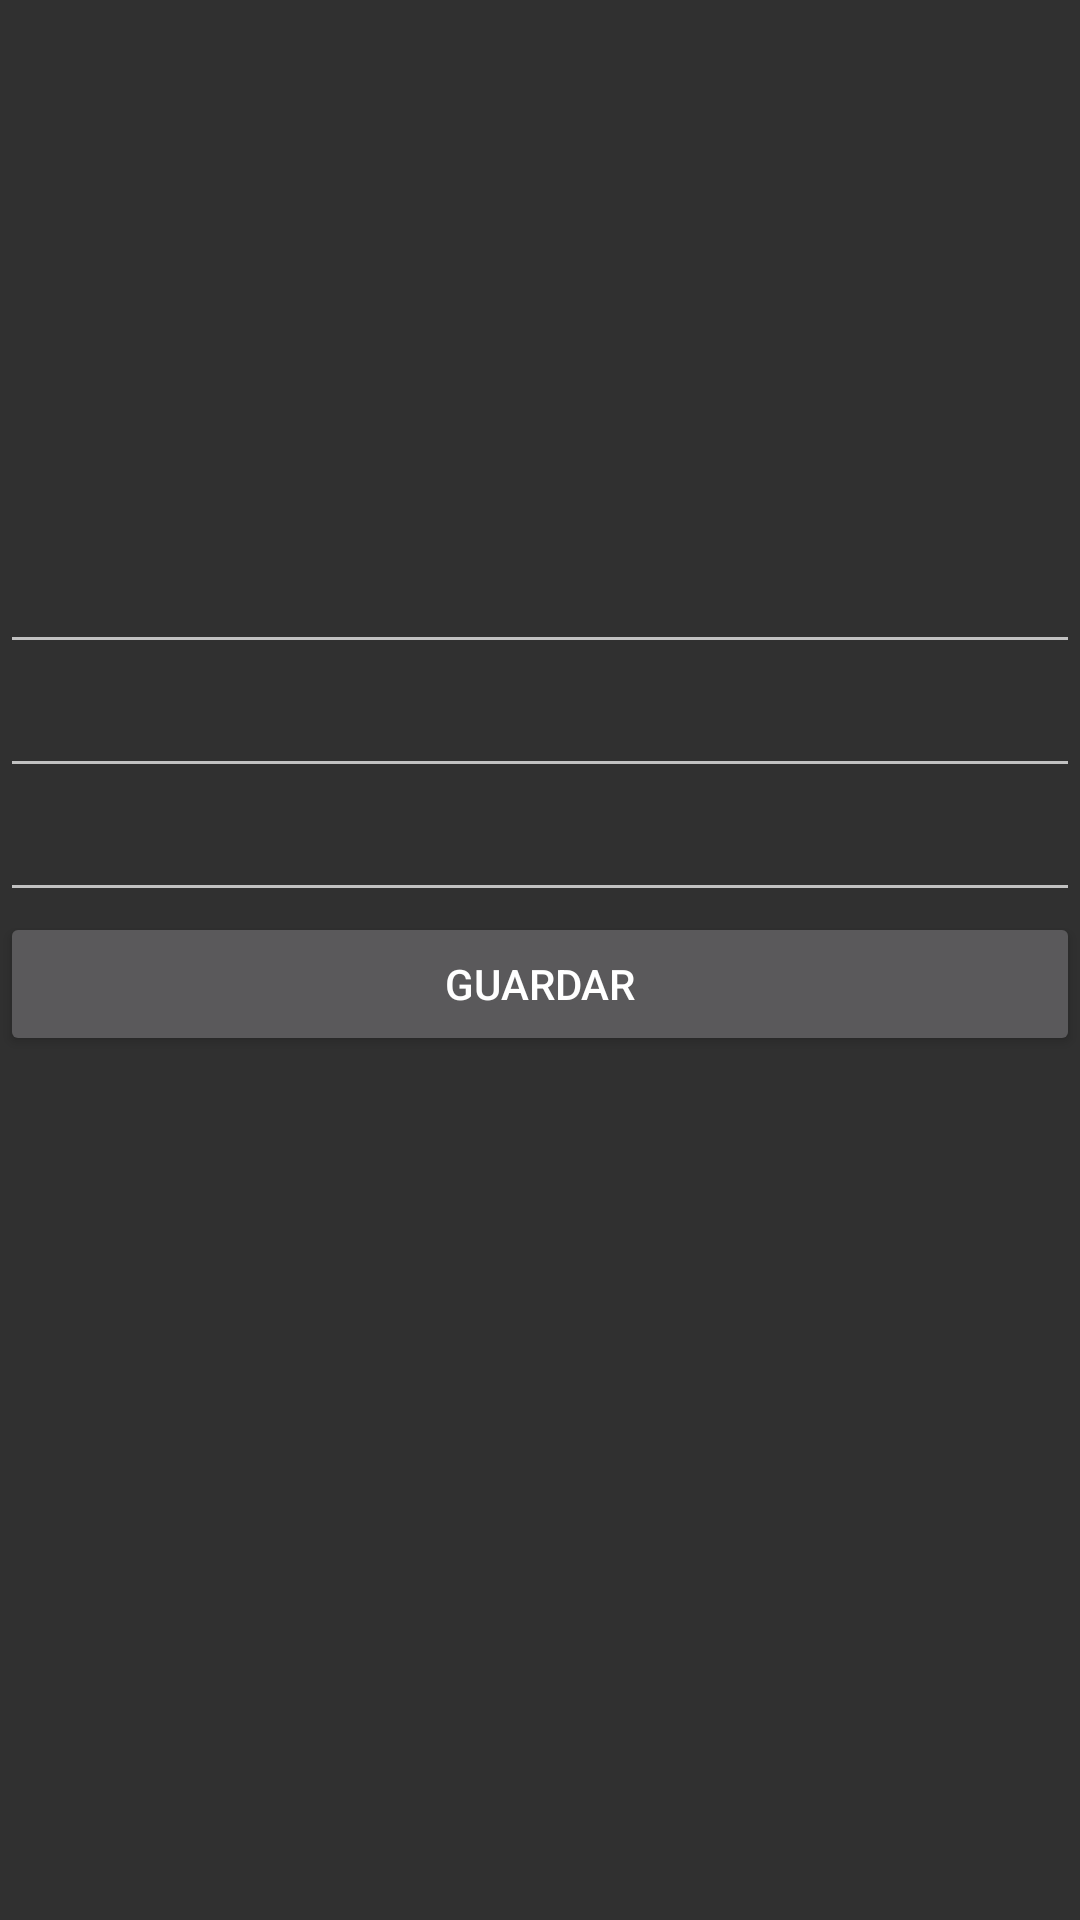

Write the Android layout XML for this screen, with the resource values it uses.
<!-- AndroidManifest.xml: application theme AppTheme -->
<!-- res/layout/activity_detail.xml -->
<?xml version="1.0" encoding="utf-8"?>
<LinearLayout xmlns:android="http://schemas.android.com/apk/res/android"
    xmlns:tools="http://schemas.android.com/tools"
    android:layout_width="match_parent"
    android:layout_height="match_parent"
    tools:context="com.iteso.desarrollo.sesion9_2.ActivityDetail"
    android:orientation="vertical">

    <ImageView
        android:id="@+id/activity_detail_image"
        android:layout_width="match_parent"
        android:layout_height="180dp"
        android:scaleType="centerInside"/>

    <EditText
        android:id="@+id/activity_detail_title"
        android:layout_width="match_parent"
        android:layout_height="wrap_content" />

    <EditText
        android:id="@+id/activity_detail_store"
        android:layout_width="match_parent"
        android:layout_height="wrap_content" />

    <EditText
        android:id="@+id/activity_detail_location"
        android:layout_width="match_parent"
        android:layout_height="wrap_content" />

    <Button
        android:id="@+id/activity_detail_save"
        android:layout_width="match_parent"
        android:layout_height="wrap_content"
        android:text="Guardar"
        android:onClick="onClick"/>

</LinearLayout>
<!-- resources referenced by this layout -->
<resources>
  <style name="AppTheme" parent="Theme.AppCompat.NoActionBar">
          <item name="android:windowActionBar">false</item>
          
          <item name="colorPrimary">@color/colorPrimary</item>
          <item name="colorPrimaryDark">@color/colorPrimaryDark</item>
          <item name="colorAccent">@color/colorAccent</item>
      </style>
  <color name="colorPrimary">#3F51B5</color>
  <color name="colorPrimaryDark">#303F9F</color>
  <color name="colorAccent">#47ec00</color>
</resources>
